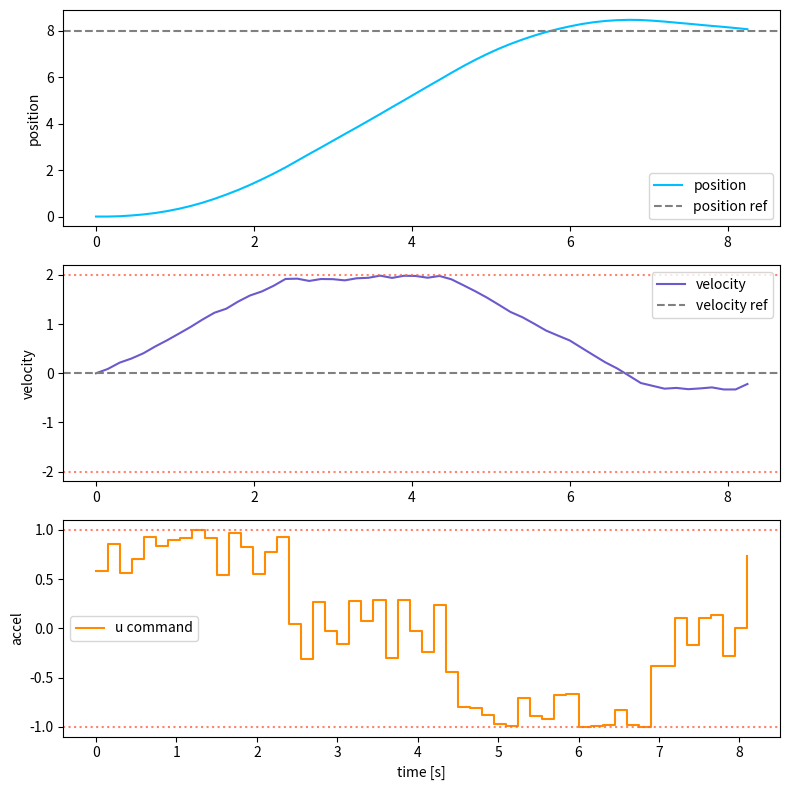
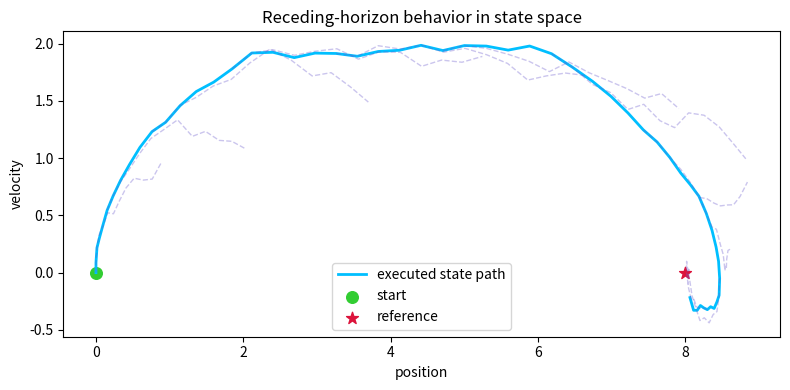

Write the Python code that produced these figures, in order.
%matplotlib inline

import matplotlib.pyplot as plt
import numpy as np

dt = 0.15

# Dynamics: p_{k+1} = p_k + v_k dt ; v_{k+1} = v_k + u_k dt
def step(x, u):
    p, v = x
    p2 = p + v * dt
    v2 = v + u * dt
    return np.array([p2, v2])

# Bounds
u_min, u_max = -1.0, 1.0
v_min, v_max = -2.0, 2.0

x0 = np.array([0.0, 0.0])
x_ref = np.array([8.0, 0.0])

N = 12              # prediction horizon
n_rollouts = 900    # sampled control sequences per MPC step

Qp = 1.8
Qv = 0.25
Ru = 0.08
Rdu = 0.12
Q_terminal = 3.0

rng = np.random.default_rng(12)

def mpc_select_u(x_now, u_prev):
    best_cost = np.inf
    best_seq = None
    best_pred = None

    # Random shooting in constrained input range
    U = rng.uniform(u_min, u_max, size=(n_rollouts, N))

    for seq in U:
        x = x_now.copy()
        pred = [x.copy()]
        cost = 0.0
        feasible = True
        u_last = u_prev

        for uk in seq:
            x = step(x, uk)
            pred.append(x.copy())

            # State constraint
            if x[1] < v_min or x[1] > v_max:
                feasible = False
                break

            e = x - x_ref
            cost += Qp * e[0]**2 + Qv * e[1]**2
            cost += Ru * uk**2 + Rdu * (uk - u_last)**2
            u_last = uk

        if not feasible:
            continue

        eN = pred[-1] - x_ref
        cost += Q_terminal * (eN[0]**2 + 0.5 * eN[1]**2)

        if cost < best_cost:
            best_cost = cost
            best_seq = seq
            best_pred = np.array(pred)

    if best_seq is None:
        return 0.0, None, np.inf

    return float(best_seq[0]), best_pred, float(best_cost)

x = x0.copy()
u_prev = 0.0

xs = [x.copy()]
us = []
pred_bank = []
costs = []

steps = 55
for _ in range(steps):
    u_cmd, pred, J = mpc_select_u(x, u_prev)
    x = step(x, u_cmd)

    xs.append(x.copy())
    us.append(u_cmd)
    costs.append(J)
    if pred is not None:
        pred_bank.append(pred)

    u_prev = u_cmd

xs = np.array(xs)
us = np.array(us)

print('Final state:', np.round(xs[-1], 3))
print('Reference:', x_ref)

t = np.arange(len(xs)) * dt
tu = np.arange(len(us)) * dt

fig, axes = plt.subplots(3, 1, figsize=(8, 8), sharex=False)

axes[0].plot(t, xs[:, 0], color='deepskyblue', label='position')
axes[0].axhline(x_ref[0], color='gray', linestyle='--', label='position ref')
axes[0].set_ylabel('position')
axes[0].legend(loc='best')

axes[1].plot(t, xs[:, 1], color='slateblue', label='velocity')
axes[1].axhline(x_ref[1], color='gray', linestyle='--', label='velocity ref')
axes[1].axhline(v_max, color='tomato', linestyle=':', alpha=0.8)
axes[1].axhline(v_min, color='tomato', linestyle=':', alpha=0.8)
axes[1].set_ylabel('velocity')
axes[1].legend(loc='best')

axes[2].step(tu, us, where='post', color='darkorange', label='u command')
axes[2].axhline(u_max, color='tomato', linestyle=':', alpha=0.8)
axes[2].axhline(u_min, color='tomato', linestyle=':', alpha=0.8)
axes[2].set_xlabel('time [s]')
axes[2].set_ylabel('accel')
axes[2].legend(loc='best')

plt.tight_layout()
plt.show()

plt.figure(figsize=(8, 4))
plt.plot(xs[:, 0], xs[:, 1], color='deepskyblue', linewidth=2.0, label='executed state path')

if pred_bank:
    stride = max(1, len(pred_bank) // 10)
    for p in pred_bank[::stride]:
        plt.plot(p[:, 0], p[:, 1], '--', color='slateblue', alpha=0.35, linewidth=1.0)

plt.scatter([x0[0]], [x0[1]], c='limegreen', s=70, label='start')
plt.scatter([x_ref[0]], [x_ref[1]], c='crimson', s=80, marker='*', label='reference')
plt.xlabel('position')
plt.ylabel('velocity')
plt.title('Receding-horizon behavior in state space')
plt.legend(loc='best')
plt.tight_layout()
plt.show()
